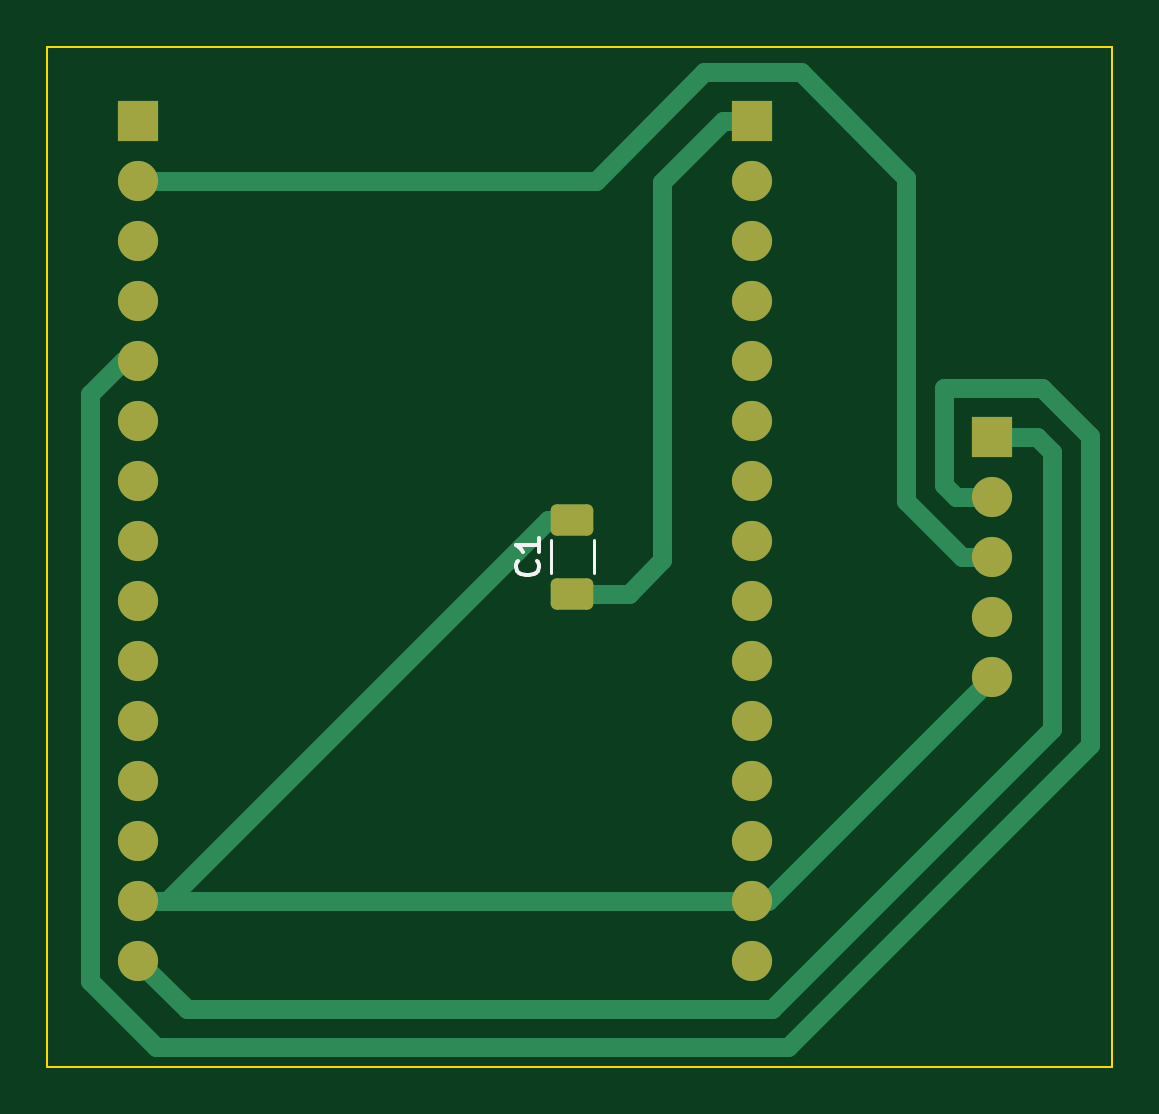
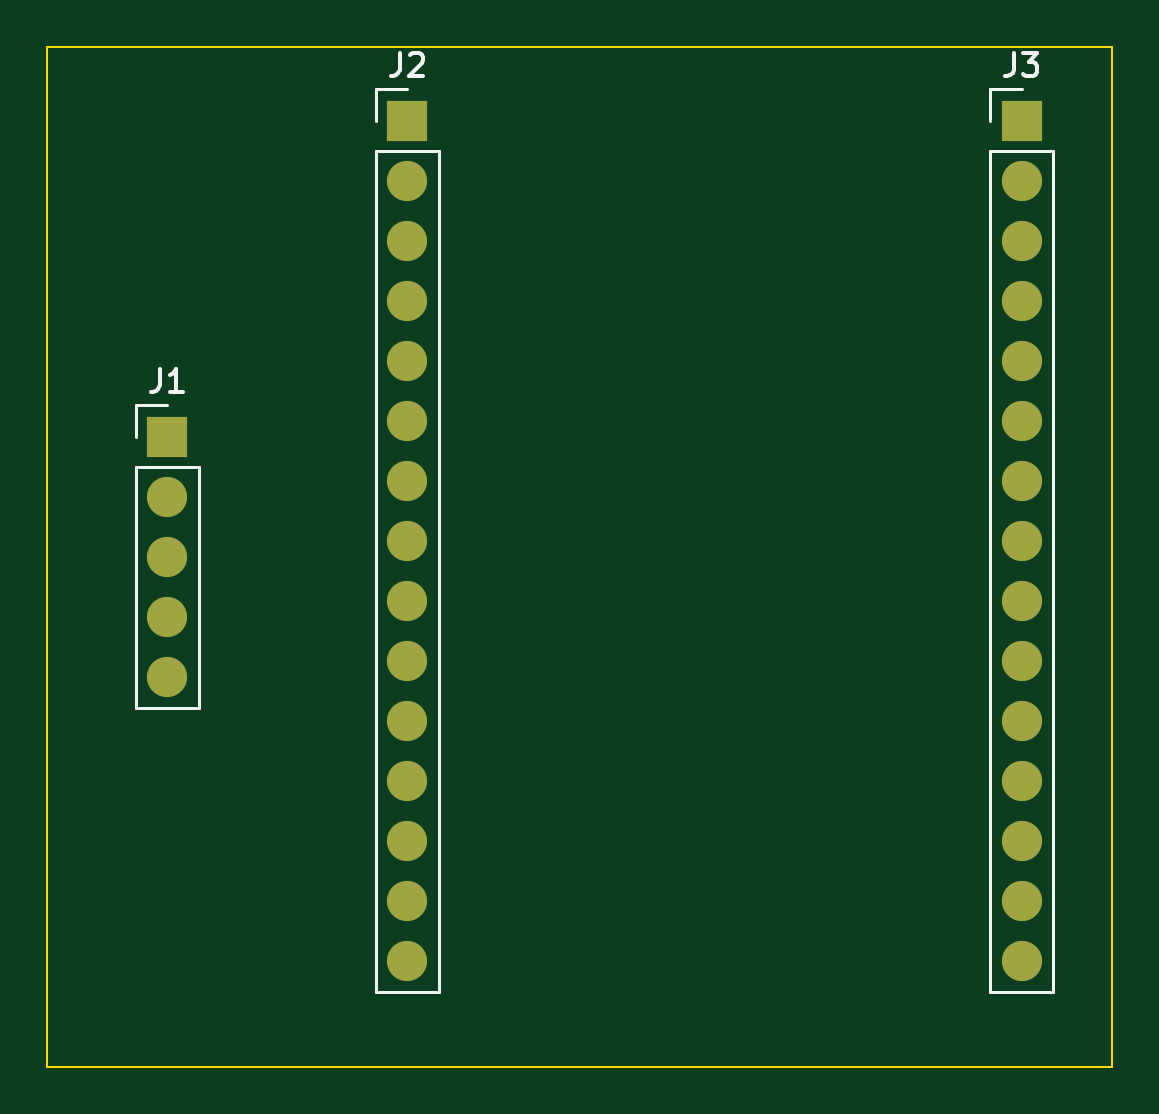
Circuit board: 10 layer files. Board 45.1 x 43.2 mm.
- bottom_copper: Aideepen_ESP32-B_Cu.gbr (2756 bytes)
- bottom_mask: Aideepen_ESP32-B_Mask.gbr (1480 bytes)
- paste: Aideepen_ESP32-B_Paste.gbr (457 bytes)
- bottom_silk: Aideepen_ESP32-B_Silkscreen.gbr (2736 bytes)
- outline: Aideepen_ESP32-Edge_Cuts.gbr (691 bytes)
- top_copper: Aideepen_ESP32-F_Cu.gbr (5509 bytes)
- top_mask: Aideepen_ESP32-F_Mask.gbr (2202 bytes)
- paste: Aideepen_ESP32-F_Paste.gbr (1179 bytes)
- top_silk: Aideepen_ESP32-F_Silkscreen.gbr (1198 bytes)
- drill: Aideepen_ESP32.drl (802 bytes)

=== bottom_copper: Aideepen_ESP32-B_Cu.gbr ===
%TF.GenerationSoftware,KiCad,Pcbnew,6.0.9*%
%TF.CreationDate,2022-12-25T21:15:46+09:00*%
%TF.ProjectId,Aideepen_ESP32,41696465-6570-4656-9e5f-45535033322e,rev?*%
%TF.SameCoordinates,Original*%
%TF.FileFunction,Copper,L2,Bot*%
%TF.FilePolarity,Positive*%
%FSLAX46Y46*%
G04 Gerber Fmt 4.6, Leading zero omitted, Abs format (unit mm)*
G04 Created by KiCad (PCBNEW 6.0.9) date 2022-12-25 21:15:46*
%MOMM*%
%LPD*%
G01*
G04 APERTURE LIST*
%TA.AperFunction,ComponentPad*%
%ADD10R,1.700000X1.700000*%
%TD*%
%TA.AperFunction,ComponentPad*%
%ADD11O,1.700000X1.700000*%
%TD*%
G04 APERTURE END LIST*
D10*
%TO.P,J2,1,Pin_1*%
%TO.N,/EN*%
X137160000Y-70450000D03*
D11*
%TO.P,J2,2,Pin_2*%
%TO.N,/GPIO36*%
X137160000Y-72990000D03*
%TO.P,J2,3,Pin_3*%
%TO.N,/GPIO39*%
X137160000Y-75530000D03*
%TO.P,J2,4,Pin_4*%
%TO.N,/GPIO34*%
X137160000Y-78070000D03*
%TO.P,J2,5,Pin_5*%
%TO.N,/GPIO35*%
X137160000Y-80610000D03*
%TO.P,J2,6,Pin_6*%
%TO.N,/GPIO32*%
X137160000Y-83150000D03*
%TO.P,J2,7,Pin_7*%
%TO.N,/GPIO33*%
X137160000Y-85690000D03*
%TO.P,J2,8,Pin_8*%
%TO.N,/GPIO25*%
X137160000Y-88230000D03*
%TO.P,J2,9,Pin_9*%
%TO.N,/GPIO26*%
X137160000Y-90770000D03*
%TO.P,J2,10,Pin_10*%
%TO.N,/GPIO27*%
X137160000Y-93310000D03*
%TO.P,J2,11,Pin_11*%
%TO.N,/GPIO14*%
X137160000Y-95850000D03*
%TO.P,J2,12,Pin_12*%
%TO.N,/GPIO12*%
X137160000Y-98390000D03*
%TO.P,J2,13,Pin_13*%
%TO.N,/GPIO13*%
X137160000Y-100930000D03*
%TO.P,J2,14,Pin_14*%
%TO.N,GND*%
X137160000Y-103470000D03*
%TO.P,J2,15,Pin_15*%
%TO.N,+5V*%
X137160000Y-106010000D03*
%TD*%
D10*
%TO.P,J1,1,Pin_1*%
%TO.N,+3.3V*%
X147320000Y-83820000D03*
D11*
%TO.P,J1,2,Pin_2*%
%TO.N,/GPIO21*%
X147320000Y-86360000D03*
%TO.P,J1,3,Pin_3*%
%TO.N,/GPIO22*%
X147320000Y-88900000D03*
%TO.P,J1,4,Pin_4*%
%TO.N,unconnected-(J1-Pad4)*%
X147320000Y-91440000D03*
%TO.P,J1,5,Pin_5*%
%TO.N,GND*%
X147320000Y-93980000D03*
%TD*%
D10*
%TO.P,J3,1,Pin_1*%
%TO.N,/GPIO23*%
X111160000Y-70450000D03*
D11*
%TO.P,J3,2,Pin_2*%
%TO.N,/GPIO22*%
X111160000Y-72990000D03*
%TO.P,J3,3,Pin_3*%
%TO.N,/GPIO1*%
X111160000Y-75530000D03*
%TO.P,J3,4,Pin_4*%
%TO.N,/GPIO3*%
X111160000Y-78070000D03*
%TO.P,J3,5,Pin_5*%
%TO.N,/GPIO21*%
X111160000Y-80610000D03*
%TO.P,J3,6,Pin_6*%
%TO.N,/GPIO19*%
X111160000Y-83150000D03*
%TO.P,J3,7,Pin_7*%
%TO.N,/GPIO18*%
X111160000Y-85690000D03*
%TO.P,J3,8,Pin_8*%
%TO.N,/GPIO5*%
X111160000Y-88230000D03*
%TO.P,J3,9,Pin_9*%
%TO.N,/GPIO17*%
X111160000Y-90770000D03*
%TO.P,J3,10,Pin_10*%
%TO.N,/GPIO16*%
X111160000Y-93310000D03*
%TO.P,J3,11,Pin_11*%
%TO.N,/GPIO4*%
X111160000Y-95850000D03*
%TO.P,J3,12,Pin_12*%
%TO.N,/GPIO2*%
X111160000Y-98390000D03*
%TO.P,J3,13,Pin_13*%
%TO.N,/GPIO15*%
X111160000Y-100930000D03*
%TO.P,J3,14,Pin_14*%
%TO.N,GND*%
X111160000Y-103470000D03*
%TO.P,J3,15,Pin_15*%
%TO.N,+3.3V*%
X111160000Y-106010000D03*
%TD*%
M02*

=== bottom_mask: Aideepen_ESP32-B_Mask.gbr ===
%TF.GenerationSoftware,KiCad,Pcbnew,6.0.9*%
%TF.CreationDate,2022-12-25T21:15:46+09:00*%
%TF.ProjectId,Aideepen_ESP32,41696465-6570-4656-9e5f-45535033322e,rev?*%
%TF.SameCoordinates,Original*%
%TF.FileFunction,Soldermask,Bot*%
%TF.FilePolarity,Negative*%
%FSLAX46Y46*%
G04 Gerber Fmt 4.6, Leading zero omitted, Abs format (unit mm)*
G04 Created by KiCad (PCBNEW 6.0.9) date 2022-12-25 21:15:46*
%MOMM*%
%LPD*%
G01*
G04 APERTURE LIST*
%ADD10R,1.700000X1.700000*%
%ADD11O,1.700000X1.700000*%
G04 APERTURE END LIST*
D10*
%TO.C,J2*%
X137160000Y-70450000D03*
D11*
X137160000Y-72990000D03*
X137160000Y-75530000D03*
X137160000Y-78070000D03*
X137160000Y-80610000D03*
X137160000Y-83150000D03*
X137160000Y-85690000D03*
X137160000Y-88230000D03*
X137160000Y-90770000D03*
X137160000Y-93310000D03*
X137160000Y-95850000D03*
X137160000Y-98390000D03*
X137160000Y-100930000D03*
X137160000Y-103470000D03*
X137160000Y-106010000D03*
%TD*%
D10*
%TO.C,J1*%
X147320000Y-83820000D03*
D11*
X147320000Y-86360000D03*
X147320000Y-88900000D03*
X147320000Y-91440000D03*
X147320000Y-93980000D03*
%TD*%
D10*
%TO.C,J3*%
X111160000Y-70450000D03*
D11*
X111160000Y-72990000D03*
X111160000Y-75530000D03*
X111160000Y-78070000D03*
X111160000Y-80610000D03*
X111160000Y-83150000D03*
X111160000Y-85690000D03*
X111160000Y-88230000D03*
X111160000Y-90770000D03*
X111160000Y-93310000D03*
X111160000Y-95850000D03*
X111160000Y-98390000D03*
X111160000Y-100930000D03*
X111160000Y-103470000D03*
X111160000Y-106010000D03*
%TD*%
M02*

=== paste: Aideepen_ESP32-B_Paste.gbr ===
%TF.GenerationSoftware,KiCad,Pcbnew,6.0.9*%
%TF.CreationDate,2022-12-25T21:15:46+09:00*%
%TF.ProjectId,Aideepen_ESP32,41696465-6570-4656-9e5f-45535033322e,rev?*%
%TF.SameCoordinates,Original*%
%TF.FileFunction,Paste,Bot*%
%TF.FilePolarity,Positive*%
%FSLAX46Y46*%
G04 Gerber Fmt 4.6, Leading zero omitted, Abs format (unit mm)*
G04 Created by KiCad (PCBNEW 6.0.9) date 2022-12-25 21:15:46*
%MOMM*%
%LPD*%
G01*
G04 APERTURE LIST*
G04 APERTURE END LIST*
M02*

=== bottom_silk: Aideepen_ESP32-B_Silkscreen.gbr ===
%TF.GenerationSoftware,KiCad,Pcbnew,6.0.9*%
%TF.CreationDate,2022-12-25T21:15:46+09:00*%
%TF.ProjectId,Aideepen_ESP32,41696465-6570-4656-9e5f-45535033322e,rev?*%
%TF.SameCoordinates,Original*%
%TF.FileFunction,Legend,Bot*%
%TF.FilePolarity,Positive*%
%FSLAX46Y46*%
G04 Gerber Fmt 4.6, Leading zero omitted, Abs format (unit mm)*
G04 Created by KiCad (PCBNEW 6.0.9) date 2022-12-25 21:15:46*
%MOMM*%
%LPD*%
G01*
G04 APERTURE LIST*
%ADD10C,0.150000*%
%ADD11C,0.120000*%
G04 APERTURE END LIST*
D10*
%TO.C,J2*%
X137493333Y-67572380D02*
X137493333Y-68286666D01*
X137540952Y-68429523D01*
X137636190Y-68524761D01*
X137779047Y-68572380D01*
X137874285Y-68572380D01*
X137064761Y-67667619D02*
X137017142Y-67620000D01*
X136921904Y-67572380D01*
X136683809Y-67572380D01*
X136588571Y-67620000D01*
X136540952Y-67667619D01*
X136493333Y-67762857D01*
X136493333Y-67858095D01*
X136540952Y-68000952D01*
X137112380Y-68572380D01*
X136493333Y-68572380D01*
%TO.C,J1*%
X147653333Y-80942380D02*
X147653333Y-81656666D01*
X147700952Y-81799523D01*
X147796190Y-81894761D01*
X147939047Y-81942380D01*
X148034285Y-81942380D01*
X146653333Y-81942380D02*
X147224761Y-81942380D01*
X146939047Y-81942380D02*
X146939047Y-80942380D01*
X147034285Y-81085238D01*
X147129523Y-81180476D01*
X147224761Y-81228095D01*
%TO.C,J3*%
X111493333Y-67572380D02*
X111493333Y-68286666D01*
X111540952Y-68429523D01*
X111636190Y-68524761D01*
X111779047Y-68572380D01*
X111874285Y-68572380D01*
X111112380Y-67572380D02*
X110493333Y-67572380D01*
X110826666Y-67953333D01*
X110683809Y-67953333D01*
X110588571Y-68000952D01*
X110540952Y-68048571D01*
X110493333Y-68143809D01*
X110493333Y-68381904D01*
X110540952Y-68477142D01*
X110588571Y-68524761D01*
X110683809Y-68572380D01*
X110969523Y-68572380D01*
X111064761Y-68524761D01*
X111112380Y-68477142D01*
D11*
%TO.C,J2*%
X138490000Y-70450000D02*
X138490000Y-69120000D01*
X138490000Y-71720000D02*
X135830000Y-71720000D01*
X138490000Y-71720000D02*
X138490000Y-107340000D01*
X138490000Y-107340000D02*
X135830000Y-107340000D01*
X135830000Y-71720000D02*
X135830000Y-107340000D01*
X138490000Y-69120000D02*
X137160000Y-69120000D01*
%TO.C,J1*%
X148650000Y-85090000D02*
X148650000Y-95310000D01*
X145990000Y-85090000D02*
X145990000Y-95310000D01*
X148650000Y-82490000D02*
X147320000Y-82490000D01*
X148650000Y-83820000D02*
X148650000Y-82490000D01*
X148650000Y-95310000D02*
X145990000Y-95310000D01*
X148650000Y-85090000D02*
X145990000Y-85090000D01*
%TO.C,J3*%
X109830000Y-71720000D02*
X109830000Y-107340000D01*
X112490000Y-71720000D02*
X112490000Y-107340000D01*
X112490000Y-107340000D02*
X109830000Y-107340000D01*
X112490000Y-71720000D02*
X109830000Y-71720000D01*
X112490000Y-70450000D02*
X112490000Y-69120000D01*
X112490000Y-69120000D02*
X111160000Y-69120000D01*
%TD*%
M02*

=== outline: Aideepen_ESP32-Edge_Cuts.gbr ===
%TF.GenerationSoftware,KiCad,Pcbnew,6.0.9*%
%TF.CreationDate,2022-12-25T21:15:46+09:00*%
%TF.ProjectId,Aideepen_ESP32,41696465-6570-4656-9e5f-45535033322e,rev?*%
%TF.SameCoordinates,Original*%
%TF.FileFunction,Profile,NP*%
%FSLAX46Y46*%
G04 Gerber Fmt 4.6, Leading zero omitted, Abs format (unit mm)*
G04 Created by KiCad (PCBNEW 6.0.9) date 2022-12-25 21:15:46*
%MOMM*%
%LPD*%
G01*
G04 APERTURE LIST*
%TA.AperFunction,Profile*%
%ADD10C,0.100000*%
%TD*%
G04 APERTURE END LIST*
D10*
X107315000Y-67310000D02*
X152400000Y-67310000D01*
X152400000Y-67310000D02*
X152400000Y-110490000D01*
X152400000Y-110490000D02*
X107315000Y-110490000D01*
X107315000Y-110490000D02*
X107315000Y-67310000D01*
M02*

=== top_copper: Aideepen_ESP32-F_Cu.gbr ===
%TF.GenerationSoftware,KiCad,Pcbnew,6.0.9*%
%TF.CreationDate,2022-12-25T21:15:46+09:00*%
%TF.ProjectId,Aideepen_ESP32,41696465-6570-4656-9e5f-45535033322e,rev?*%
%TF.SameCoordinates,Original*%
%TF.FileFunction,Copper,L1,Top*%
%TF.FilePolarity,Positive*%
%FSLAX46Y46*%
G04 Gerber Fmt 4.6, Leading zero omitted, Abs format (unit mm)*
G04 Created by KiCad (PCBNEW 6.0.9) date 2022-12-25 21:15:46*
%MOMM*%
%LPD*%
G01*
G04 APERTURE LIST*
G04 Aperture macros list*
%AMRoundRect*
0 Rectangle with rounded corners*
0 $1 Rounding radius*
0 $2 $3 $4 $5 $6 $7 $8 $9 X,Y pos of 4 corners*
0 Add a 4 corners polygon primitive as box body*
4,1,4,$2,$3,$4,$5,$6,$7,$8,$9,$2,$3,0*
0 Add four circle primitives for the rounded corners*
1,1,$1+$1,$2,$3*
1,1,$1+$1,$4,$5*
1,1,$1+$1,$6,$7*
1,1,$1+$1,$8,$9*
0 Add four rect primitives between the rounded corners*
20,1,$1+$1,$2,$3,$4,$5,0*
20,1,$1+$1,$4,$5,$6,$7,0*
20,1,$1+$1,$6,$7,$8,$9,0*
20,1,$1+$1,$8,$9,$2,$3,0*%
G04 Aperture macros list end*
%TA.AperFunction,SMDPad,CuDef*%
%ADD10RoundRect,0.250000X0.650000X-0.412500X0.650000X0.412500X-0.650000X0.412500X-0.650000X-0.412500X0*%
%TD*%
%TA.AperFunction,ComponentPad*%
%ADD11R,1.700000X1.700000*%
%TD*%
%TA.AperFunction,ComponentPad*%
%ADD12O,1.700000X1.700000*%
%TD*%
%TA.AperFunction,Conductor*%
%ADD13C,0.800000*%
%TD*%
G04 APERTURE END LIST*
D10*
%TO.P,C1,1*%
%TO.N,/EN*%
X129540000Y-90462500D03*
%TO.P,C1,2*%
%TO.N,GND*%
X129540000Y-87337500D03*
%TD*%
D11*
%TO.P,J2,1,Pin_1*%
%TO.N,/EN*%
X137160000Y-70450000D03*
D12*
%TO.P,J2,2,Pin_2*%
%TO.N,/GPIO36*%
X137160000Y-72990000D03*
%TO.P,J2,3,Pin_3*%
%TO.N,/GPIO39*%
X137160000Y-75530000D03*
%TO.P,J2,4,Pin_4*%
%TO.N,/GPIO34*%
X137160000Y-78070000D03*
%TO.P,J2,5,Pin_5*%
%TO.N,/GPIO35*%
X137160000Y-80610000D03*
%TO.P,J2,6,Pin_6*%
%TO.N,/GPIO32*%
X137160000Y-83150000D03*
%TO.P,J2,7,Pin_7*%
%TO.N,/GPIO33*%
X137160000Y-85690000D03*
%TO.P,J2,8,Pin_8*%
%TO.N,/GPIO25*%
X137160000Y-88230000D03*
%TO.P,J2,9,Pin_9*%
%TO.N,/GPIO26*%
X137160000Y-90770000D03*
%TO.P,J2,10,Pin_10*%
%TO.N,/GPIO27*%
X137160000Y-93310000D03*
%TO.P,J2,11,Pin_11*%
%TO.N,/GPIO14*%
X137160000Y-95850000D03*
%TO.P,J2,12,Pin_12*%
%TO.N,/GPIO12*%
X137160000Y-98390000D03*
%TO.P,J2,13,Pin_13*%
%TO.N,/GPIO13*%
X137160000Y-100930000D03*
%TO.P,J2,14,Pin_14*%
%TO.N,GND*%
X137160000Y-103470000D03*
%TO.P,J2,15,Pin_15*%
%TO.N,+5V*%
X137160000Y-106010000D03*
%TD*%
D11*
%TO.P,J1,1,Pin_1*%
%TO.N,+3.3V*%
X147320000Y-83820000D03*
D12*
%TO.P,J1,2,Pin_2*%
%TO.N,/GPIO21*%
X147320000Y-86360000D03*
%TO.P,J1,3,Pin_3*%
%TO.N,/GPIO22*%
X147320000Y-88900000D03*
%TO.P,J1,4,Pin_4*%
%TO.N,unconnected-(J1-Pad4)*%
X147320000Y-91440000D03*
%TO.P,J1,5,Pin_5*%
%TO.N,GND*%
X147320000Y-93980000D03*
%TD*%
D11*
%TO.P,J3,1,Pin_1*%
%TO.N,/GPIO23*%
X111160000Y-70450000D03*
D12*
%TO.P,J3,2,Pin_2*%
%TO.N,/GPIO22*%
X111160000Y-72990000D03*
%TO.P,J3,3,Pin_3*%
%TO.N,/GPIO1*%
X111160000Y-75530000D03*
%TO.P,J3,4,Pin_4*%
%TO.N,/GPIO3*%
X111160000Y-78070000D03*
%TO.P,J3,5,Pin_5*%
%TO.N,/GPIO21*%
X111160000Y-80610000D03*
%TO.P,J3,6,Pin_6*%
%TO.N,/GPIO19*%
X111160000Y-83150000D03*
%TO.P,J3,7,Pin_7*%
%TO.N,/GPIO18*%
X111160000Y-85690000D03*
%TO.P,J3,8,Pin_8*%
%TO.N,/GPIO5*%
X111160000Y-88230000D03*
%TO.P,J3,9,Pin_9*%
%TO.N,/GPIO17*%
X111160000Y-90770000D03*
%TO.P,J3,10,Pin_10*%
%TO.N,/GPIO16*%
X111160000Y-93310000D03*
%TO.P,J3,11,Pin_11*%
%TO.N,/GPIO4*%
X111160000Y-95850000D03*
%TO.P,J3,12,Pin_12*%
%TO.N,/GPIO2*%
X111160000Y-98390000D03*
%TO.P,J3,13,Pin_13*%
%TO.N,/GPIO15*%
X111160000Y-100930000D03*
%TO.P,J3,14,Pin_14*%
%TO.N,GND*%
X111160000Y-103470000D03*
%TO.P,J3,15,Pin_15*%
%TO.N,+3.3V*%
X111160000Y-106010000D03*
%TD*%
D13*
%TO.N,/EN*%
X133350000Y-89046250D02*
X133350000Y-73025000D01*
X133350000Y-73025000D02*
X135925000Y-70450000D01*
X129540000Y-90462500D02*
X131933750Y-90462500D01*
X135925000Y-70450000D02*
X137160000Y-70450000D01*
X131933750Y-90462500D02*
X133350000Y-89046250D01*
%TO.N,GND*%
X137160000Y-103470000D02*
X111160000Y-103470000D01*
X111160000Y-103470000D02*
X112362081Y-103470000D01*
X137830000Y-103470000D02*
X147320000Y-93980000D01*
X128494581Y-87337500D02*
X129540000Y-87337500D01*
X137160000Y-103470000D02*
X137830000Y-103470000D01*
X112362081Y-103470000D02*
X128494581Y-87337500D01*
%TO.N,+3.3V*%
X149860000Y-96209138D02*
X138009138Y-108060000D01*
X149225000Y-83820000D02*
X149860000Y-84455000D01*
X138009138Y-108060000D02*
X113210000Y-108060000D01*
X147320000Y-83820000D02*
X149225000Y-83820000D01*
X113210000Y-108060000D02*
X111160000Y-106010000D01*
X149860000Y-84455000D02*
X149860000Y-96209138D01*
%TO.N,/GPIO21*%
X111910862Y-109660000D02*
X109110000Y-106859138D01*
X151460000Y-96871880D02*
X138671880Y-109660000D01*
X109110000Y-82025000D02*
X110525000Y-80610000D01*
X109110000Y-106859138D02*
X109110000Y-82025000D01*
X145270000Y-85870000D02*
X145270000Y-81770000D01*
X138671880Y-109660000D02*
X111910862Y-109660000D01*
X147320000Y-86360000D02*
X145760000Y-86360000D01*
X145270000Y-81770000D02*
X149437742Y-81770000D01*
X110525000Y-80610000D02*
X111160000Y-80610000D01*
X151460000Y-83792258D02*
X151460000Y-96871880D01*
X149437742Y-81770000D02*
X151460000Y-83792258D01*
X145760000Y-86360000D02*
X145270000Y-85870000D01*
%TO.N,/GPIO22*%
X139210000Y-68400000D02*
X135110000Y-68400000D01*
X143670000Y-86532742D02*
X143670000Y-72860000D01*
X146037258Y-88900000D02*
X143670000Y-86532742D01*
X147320000Y-88900000D02*
X146037258Y-88900000D01*
X143670000Y-72860000D02*
X139210000Y-68400000D01*
X135110000Y-68400000D02*
X130520000Y-72990000D01*
X130520000Y-72990000D02*
X111160000Y-72990000D01*
%TD*%
M02*

=== top_mask: Aideepen_ESP32-F_Mask.gbr (2202 bytes, source withheld) ===
=== paste: Aideepen_ESP32-F_Paste.gbr (1179 bytes, source withheld) ===
=== top_silk: Aideepen_ESP32-F_Silkscreen.gbr ===
%TF.GenerationSoftware,KiCad,Pcbnew,6.0.9*%
%TF.CreationDate,2022-12-25T21:15:46+09:00*%
%TF.ProjectId,Aideepen_ESP32,41696465-6570-4656-9e5f-45535033322e,rev?*%
%TF.SameCoordinates,Original*%
%TF.FileFunction,Legend,Top*%
%TF.FilePolarity,Positive*%
%FSLAX46Y46*%
G04 Gerber Fmt 4.6, Leading zero omitted, Abs format (unit mm)*
G04 Created by KiCad (PCBNEW 6.0.9) date 2022-12-25 21:15:46*
%MOMM*%
%LPD*%
G01*
G04 APERTURE LIST*
%ADD10C,0.150000*%
%ADD11C,0.120000*%
G04 APERTURE END LIST*
D10*
%TO.C,C1*%
X128047142Y-89066666D02*
X128094761Y-89114285D01*
X128142380Y-89257142D01*
X128142380Y-89352380D01*
X128094761Y-89495238D01*
X127999523Y-89590476D01*
X127904285Y-89638095D01*
X127713809Y-89685714D01*
X127570952Y-89685714D01*
X127380476Y-89638095D01*
X127285238Y-89590476D01*
X127190000Y-89495238D01*
X127142380Y-89352380D01*
X127142380Y-89257142D01*
X127190000Y-89114285D01*
X127237619Y-89066666D01*
X128142380Y-88114285D02*
X128142380Y-88685714D01*
X128142380Y-88400000D02*
X127142380Y-88400000D01*
X127285238Y-88495238D01*
X127380476Y-88590476D01*
X127428095Y-88685714D01*
D11*
X128630000Y-89611252D02*
X128630000Y-88188748D01*
X130450000Y-89611252D02*
X130450000Y-88188748D01*
%TD*%
M02*

=== drill: Aideepen_ESP32.drl ===
M48
; DRILL file {KiCad 6.0.9} date 2022年12月24日 21時26分45秒
; FORMAT={-:-/ absolute / metric / decimal}
; #@! TF.CreationDate,2022-12-24T21:26:45+09:00
; #@! TF.GenerationSoftware,Kicad,Pcbnew,6.0.9
; #@! TF.FileFunction,MixedPlating,1,2
FMAT,2
METRIC
; #@! TA.AperFunction,Plated,PTH,ComponentDrill
T1C0.800
%
G90
G05
T1
X3.845Y40.04
X3.845Y37.5
X3.845Y34.96
X3.845Y32.42
X3.845Y29.88
X3.845Y27.34
X3.845Y24.8
X3.845Y22.26
X3.845Y19.72
X3.845Y17.18
X3.845Y14.64
X3.845Y12.1
X3.845Y9.56
X3.845Y7.02
X3.845Y4.48
X29.845Y40.04
X29.845Y37.5
X29.845Y34.96
X29.845Y32.42
X29.845Y29.88
X29.845Y27.34
X29.845Y24.8
X29.845Y22.26
X29.845Y19.72
X29.845Y17.18
X29.845Y14.64
X29.845Y12.1
X29.845Y9.56
X29.845Y7.02
X29.845Y4.48
X40.005Y26.67
X40.005Y24.13
X40.005Y21.59
X40.005Y19.05
X40.005Y16.51
T0
M30

